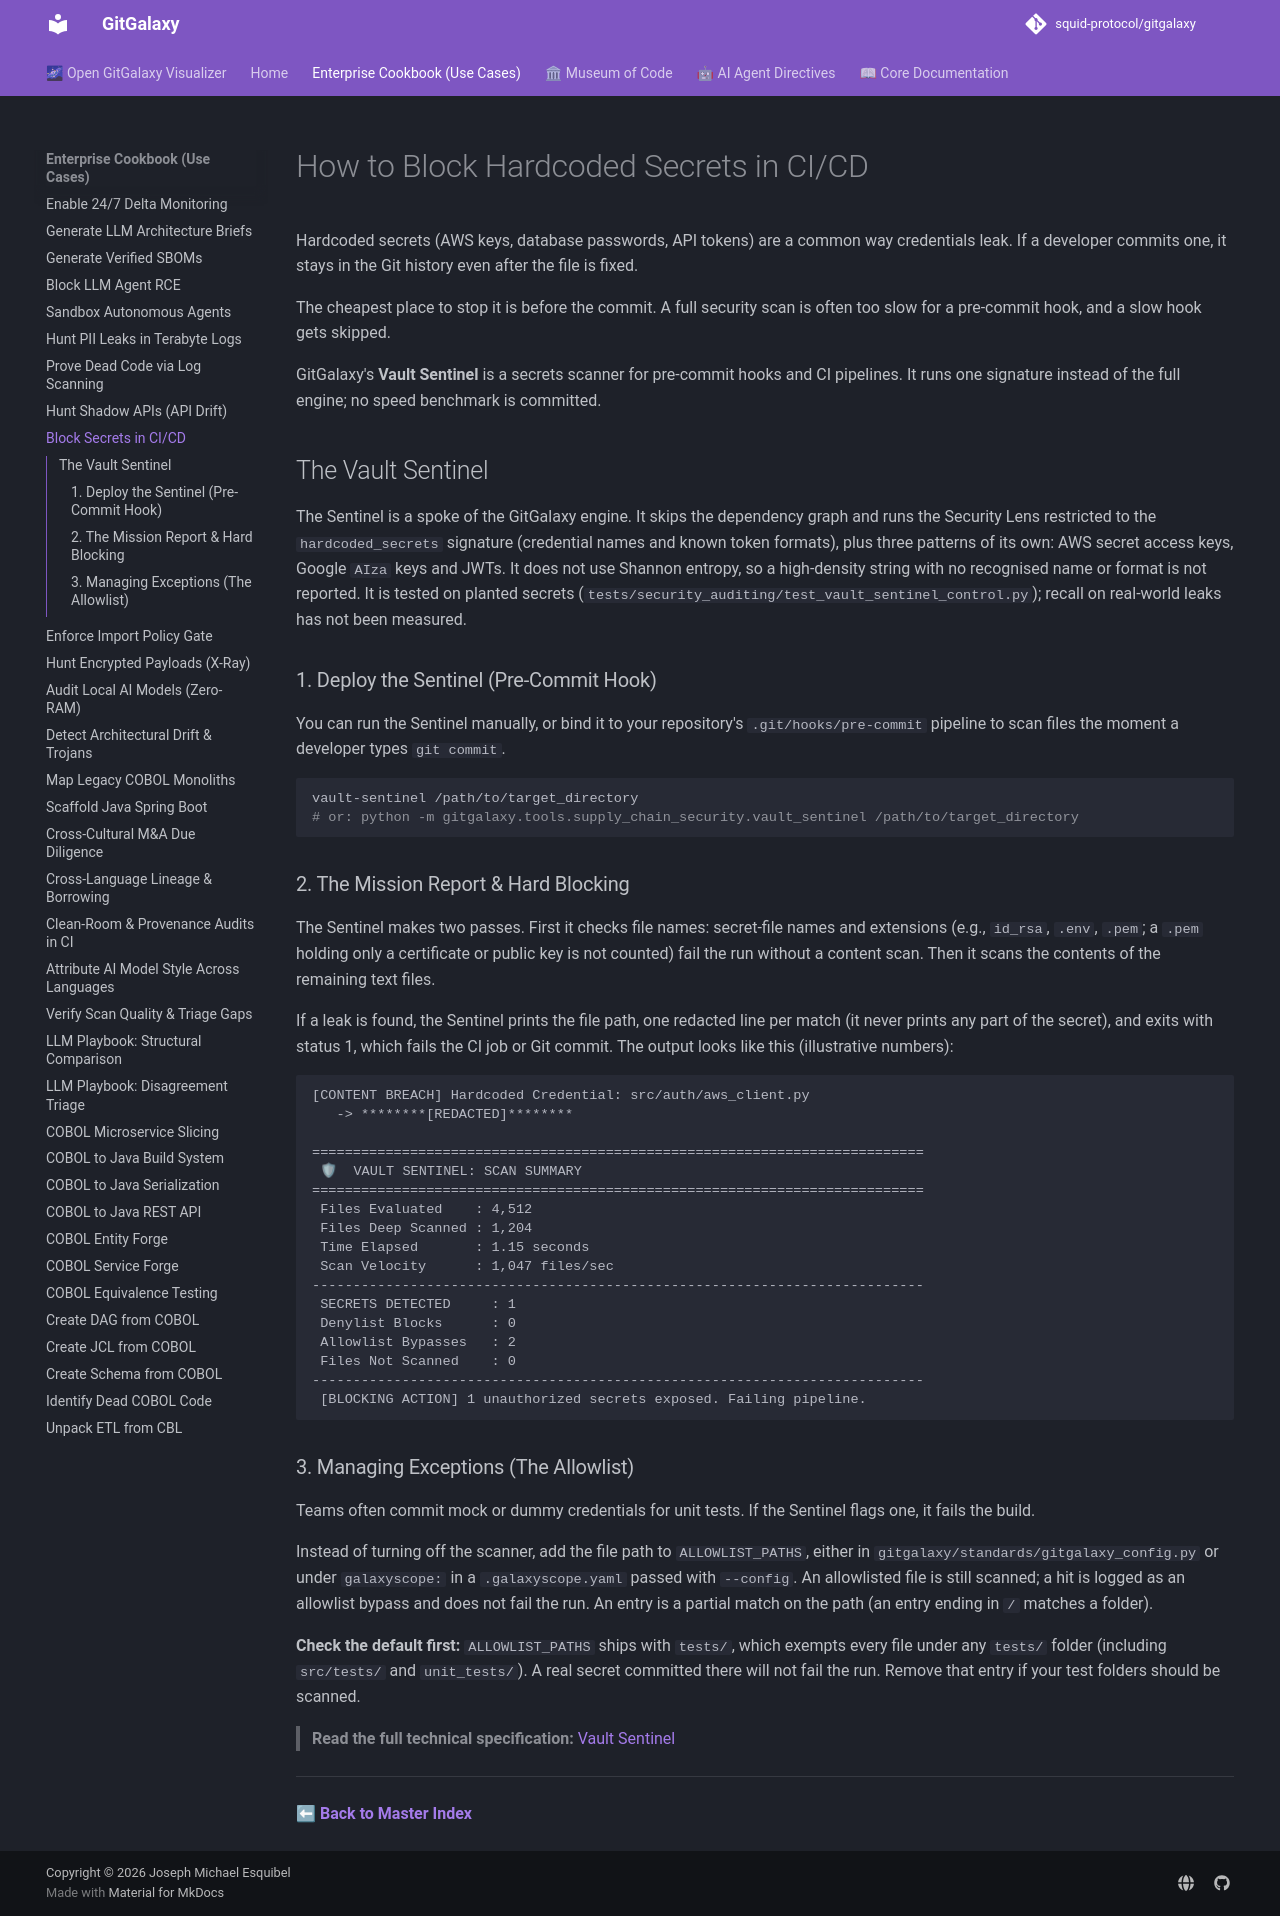

repository: squid-protocol/gitgalaxy · page: cookbook/deploy-vault-sentinel/index.html · generator: mkdocs

---
description: "Hardcoded secrets (AWS keys, database passwords, API tokens) committed to Git stay in its history. Vault Sentinel fails a pre-commit hook or CI job when one is found..."
---
# How to Block Hardcoded Secrets in CI/CD

Hardcoded secrets (AWS keys, database passwords, API tokens) are a common way credentials leak. If a developer commits one, it stays in the Git history even after the file is fixed.

The cheapest place to stop it is before the commit. A full security scan is often too slow for a pre-commit hook, and a slow hook gets skipped.

GitGalaxy's **Vault Sentinel** is a secrets scanner for pre-commit hooks and CI pipelines. It runs one signature instead of the full engine; no speed benchmark is committed.

## The Vault Sentinel

The Sentinel is a spoke of the GitGalaxy engine. It skips the dependency graph and runs the Security Lens restricted to the `hardcoded_secrets` signature (credential names and known token formats), plus three patterns of its own: AWS secret access keys, Google `AIza` keys and JWTs. It does not use Shannon entropy, so a high-density string with no recognised name or format is not reported. It is tested on planted secrets (`tests/security_auditing/test_vault_sentinel_control.py`); recall on real-world leaks has not been measured.

### 1. Deploy the Sentinel (Pre-Commit Hook)
You can run the Sentinel manually, or bind it to your repository's `.git/hooks/pre-commit` pipeline to scan files the moment a developer types `git commit`.

```bash
vault-sentinel /path/to/target_directory
# or: python -m gitgalaxy.tools.supply_chain_security.vault_sentinel /path/to/target_directory
```

### 2. The Mission Report & Hard Blocking
The Sentinel makes two passes. First it checks file names: secret-file names and extensions (e.g., `id_rsa`, `.env`, `.pem`; a `.pem` holding only a certificate or public key is not counted) fail the run without a content scan. Then it scans the contents of the remaining text files.

If a leak is found, the Sentinel prints the file path, one redacted line per match (it never prints any part of the secret), and exits with status 1, which fails the CI job or Git commit. The output looks like this (illustrative numbers):

```text
[CONTENT BREACH] Hardcoded Credential: src/auth/aws_client.py
   -> ********[REDACTED]********

===========================================================================
 🛡  VAULT SENTINEL: SCAN SUMMARY
===========================================================================
 Files Evaluated    : 4,512
 Files Deep Scanned : 1,204
 Time Elapsed       : 1.15 seconds
 Scan Velocity      : 1,047 files/sec
---------------------------------------------------------------------------
 SECRETS DETECTED     : 1
 Denylist Blocks      : 0
 Allowlist Bypasses   : 2
 Files Not Scanned    : 0
---------------------------------------------------------------------------
 [BLOCKING ACTION] 1 unauthorized secrets exposed. Failing pipeline.
```

### 3. Managing Exceptions (The Allowlist)
Teams often commit mock or dummy credentials for unit tests. If the Sentinel flags one, it fails the build.

Instead of turning off the scanner, add the file path to `ALLOWLIST_PATHS`, either in `gitgalaxy/standards/gitgalaxy_config.py` or under `galaxyscope:` in a `.galaxyscope.yaml` passed with `--config`. An allowlisted file is still scanned; a hit is logged as an allowlist bypass and does not fail the run. An entry is a partial match on the path (an entry ending in `/` matches a folder).

**Check the default first:** `ALLOWLIST_PATHS` ships with `tests/`, which exempts every file under any `tests/` folder (including `src/tests/` and `unit_tests/`). A real secret committed there will not fail the run. Remove that entry if your test folders should be scanned.

> **Read the full technical specification:** [Vault Sentinel](../04-04-vault-sentinel.md)

---

**[⬅ Back to Master Index](../index.md)**
